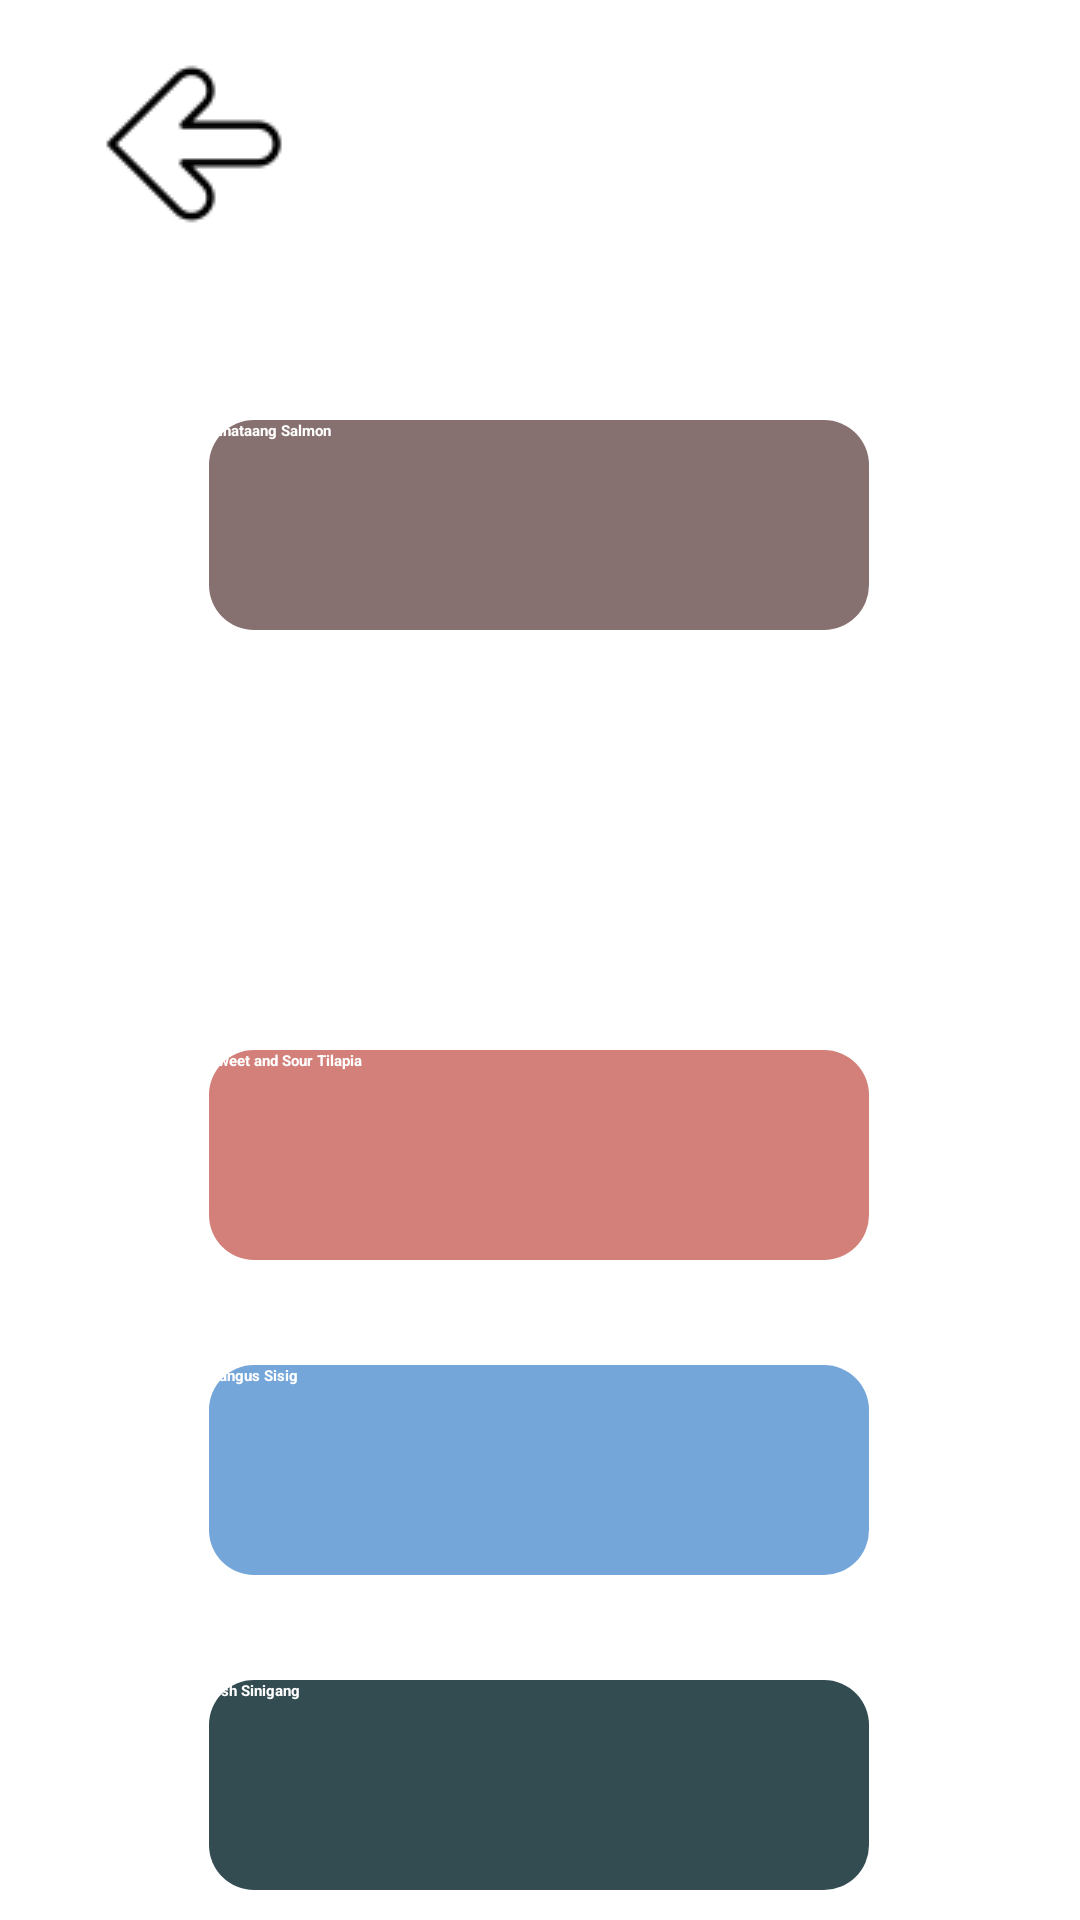

Write the Android layout XML for this screen, with the resource values it uses.
<!-- AndroidManifest.xml: application theme Theme.TasteTheBest -->
<!-- res/layout/activity_fish.xml -->
<?xml version="1.0" encoding="utf-8"?>
<androidx.constraintlayout.widget.ConstraintLayout xmlns:android="http://schemas.android.com/apk/res/android"
    xmlns:app="http://schemas.android.com/apk/res-auto"
    xmlns:tools="http://schemas.android.com/tools"
    android:layout_width="match_parent"
    android:layout_height="match_parent"
    tools:context=".Meat">

    <ImageButton
        android:id="@+id/backbtn"
        android:layout_width="wrap_content"
        android:layout_height="wrap_content"
        android:layout_marginLeft="20dp"
        android:layout_marginTop="16dp"
        android:background="#fff"
        android:src="@drawable/back"
        app:layout_constraintEnd_toEndOf="parent"
        app:layout_constraintHorizontal_bias="0.046"
        app:layout_constraintStart_toStartOf="parent"
        app:layout_constraintTop_toTopOf="parent" />

    <Button
        android:id="@+id/ginataangsalmonbtn"
        android:layout_width="220dp"
        android:layout_height="70dp"
        android:layout_marginTop="140dp"
        android:background="@drawable/fish_btn_design"
        android:text="Ginataang Salmon"
        android:textColor="#fff"
        android:textStyle="bold"
        app:layout_constraintEnd_toEndOf="parent"
        app:layout_constraintHorizontal_bias="0.497"
        app:layout_constraintStart_toStartOf="parent"
        app:layout_constraintTop_toTopOf="parent" />

    <Button
        android:id="@+id/pinangatbtn"
        android:layout_width="220dp"
        android:layout_height="70dp"
        android:layout_marginTop="35dp"
        android:background="@drawable/fish_btn_design2"
        android:text="Pinangat na Galunggong
        sa kamias"
        android:textColor="#fff"
        android:textStyle="bold"
        app:layout_constraintEnd_toEndOf="parent"
        app:layout_constraintHorizontal_bias="0.497"
        app:layout_constraintStart_toStartOf="parent"
        app:layout_constraintTop_toBottomOf="@+id/ginataangsalmonbtn" />

    <Button
        android:id="@+id/sweettilapiabtn"
        android:layout_width="220dp"
        android:layout_height="70dp"
        android:layout_marginTop="35dp"
        android:background="@drawable/fish_btn_design3"
        android:text="Sweet and Sour Tilapia"
        android:textColor="#fff"
        android:textStyle="bold"
        app:layout_constraintEnd_toEndOf="parent"
        app:layout_constraintHorizontal_bias="0.497"
        app:layout_constraintStart_toStartOf="parent"
        app:layout_constraintTop_toBottomOf="@+id/pinangatbtn" />

    <Button
        android:id="@+id/bangussisigbtn"
        android:layout_width="220dp"
        android:layout_height="70dp"
        android:layout_marginTop="35dp"
        android:background="@drawable/fish_btn_design4"
        android:text="Bangus Sisig"
        android:textColor="#fff"
        android:textStyle="bold"
        app:layout_constraintEnd_toEndOf="parent"
        app:layout_constraintHorizontal_bias="0.497"
        app:layout_constraintStart_toStartOf="parent"
        app:layout_constraintTop_toBottomOf="@+id/sweettilapiabtn" />

    <Button
        android:id="@+id/fishsinigangbtn"
        android:layout_width="220dp"
        android:layout_height="70dp"
        android:layout_marginTop="35dp"
        android:background="@drawable/fish_btn_design5"
        android:text="Fish Sinigang"
        android:textColor="#fff"
        android:textStyle="bold"
        app:layout_constraintEnd_toEndOf="parent"
        app:layout_constraintHorizontal_bias="0.497"
        app:layout_constraintStart_toStartOf="parent"
        app:layout_constraintTop_toBottomOf="@+id/bangussisigbtn" />

</androidx.constraintlayout.widget.ConstraintLayout>
<!-- resources referenced by this layout -->
<resources>
  <!-- drawable back: png bitmap (drawable, 1130 bytes) -->
  <!-- drawable fish_btn_design (drawable) -->
  <?xml version="1.0" encoding="utf-8"?>
  <shape android:shape="rectangle"  xmlns:android="http://schemas.android.com/apk/res/android">
  
      <solid android:color="#877170" />
      <corners android:radius="15dp" />
  </shape>
  <!-- drawable fish_btn_design3 (drawable) -->
  <?xml version="1.0" encoding="utf-8"?>
  <shape android:shape="rectangle"  xmlns:android="http://schemas.android.com/apk/res/android">
  
      <solid android:color="#d4807a" />
      <corners android:radius="15dp" />
  </shape>
  <!-- drawable fish_btn_design4 (drawable) -->
  <?xml version="1.0" encoding="utf-8"?>
  <shape android:shape="rectangle"  xmlns:android="http://schemas.android.com/apk/res/android">
  
      <solid android:color="#74a6da" />
      <corners android:radius="15dp" />
  </shape>
  <!-- drawable fish_btn_design5 (drawable) -->
  <?xml version="1.0" encoding="utf-8"?>
  <shape android:shape="rectangle"  xmlns:android="http://schemas.android.com/apk/res/android">
  
      <solid android:color="#334c52" />
      <corners android:radius="15dp" />
  </shape>
</resources>
